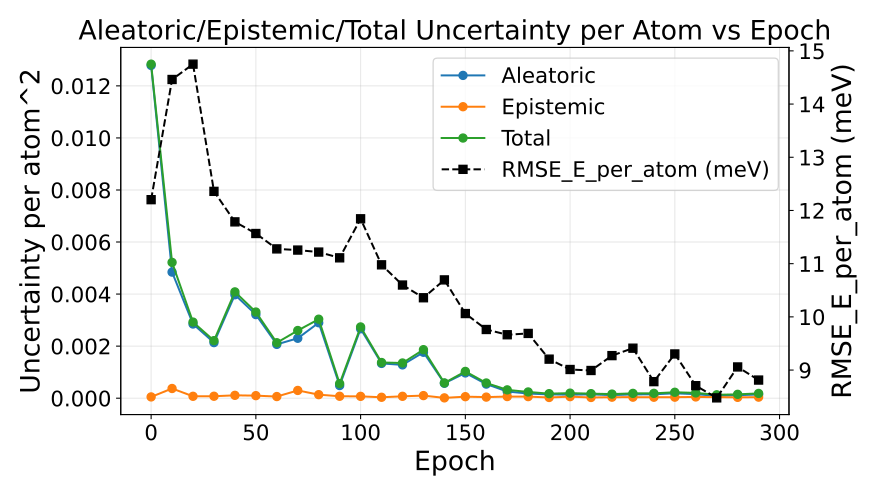

Values plotted in this chart, from the file beside it:
epoch, au_var, eu_var, tu_var, rmse_energy
0, 0.01279, 4.9268040731056735e-05, 0.01283, 0.0122
10, 0.004845, 0.000373, 0.005218, 0.01446
20, 0.002851, 7.326900841480193e-05, 0.002924, 0.01475
30, 0.002136, 7.558013989742344e-05, 0.002212, 0.01236
40, 0.003974, 0.0001104, 0.004085, 0.01179
50, 0.003212, 9.835175873237088e-05, 0.00331, 0.01157
60, 0.002068, 6.357561707353363e-05, 0.002131, 0.01128
70, 0.002303, 0.0002981, 0.002601, 0.01126
80, 0.002899, 0.0001363, 0.003035, 0.01122
90, 0.0004861, 7.468877383171975e-05, 0.0005608, 0.01111
100, 0.002667, 7.11166128894547e-05, 0.002738, 0.01184
110, 0.001336, 3.5823051327427564e-05, 0.001372, 0.01098
120, 0.00128, 7.2731476561435e-05, 0.001353, 0.0106
130, 0.001765, 9.994038913506442e-05, 0.001865, 0.01036
140, 0.0005736, 1.2725316932679002e-05, 0.0005863, 0.0107
150, 0.0009703, 5.891306273742185e-05, 0.001029, 0.01006
160, 0.000542, 4.222676420445518e-05, 0.0005843, 0.009763
170, 0.0002571, 6.317272365357405e-05, 0.0003203, 0.009664
180, 0.0001785, 6.137468592966727e-05, 0.0002399, 0.009689
190, 0.0001464, 2.830532289758244e-05, 0.0001747, 0.009205
200, 0.0001355, 5.917633363703946e-05, 0.0001946, 0.009011
210, 0.0001467, 2.8317271251300833e-05, 0.000175, 0.008992
220, 0.0001188, 3.950333161460899e-05, 0.0001583, 0.009272
230, 0.0001456, 3.9988657898412876e-05, 0.0001856, 0.009411
240, 0.0001493, 3.7670370833299015e-05, 0.000187, 0.008782
250, 0.0001882, 3.9778677329685216e-05, 0.0002279, 0.009303
260, 0.0001548, 4.869989967958715e-05, 0.0002035, 0.008706
270, 9.036321148764378e-05, 4.0301763510797174e-05, 0.0001307, 0.008477
280, 0.0001157, 3.2918934882148345e-05, 0.0001487, 0.009059
290, 0.0001428, 4.101284636048009e-05, 0.0001838, 0.008812
